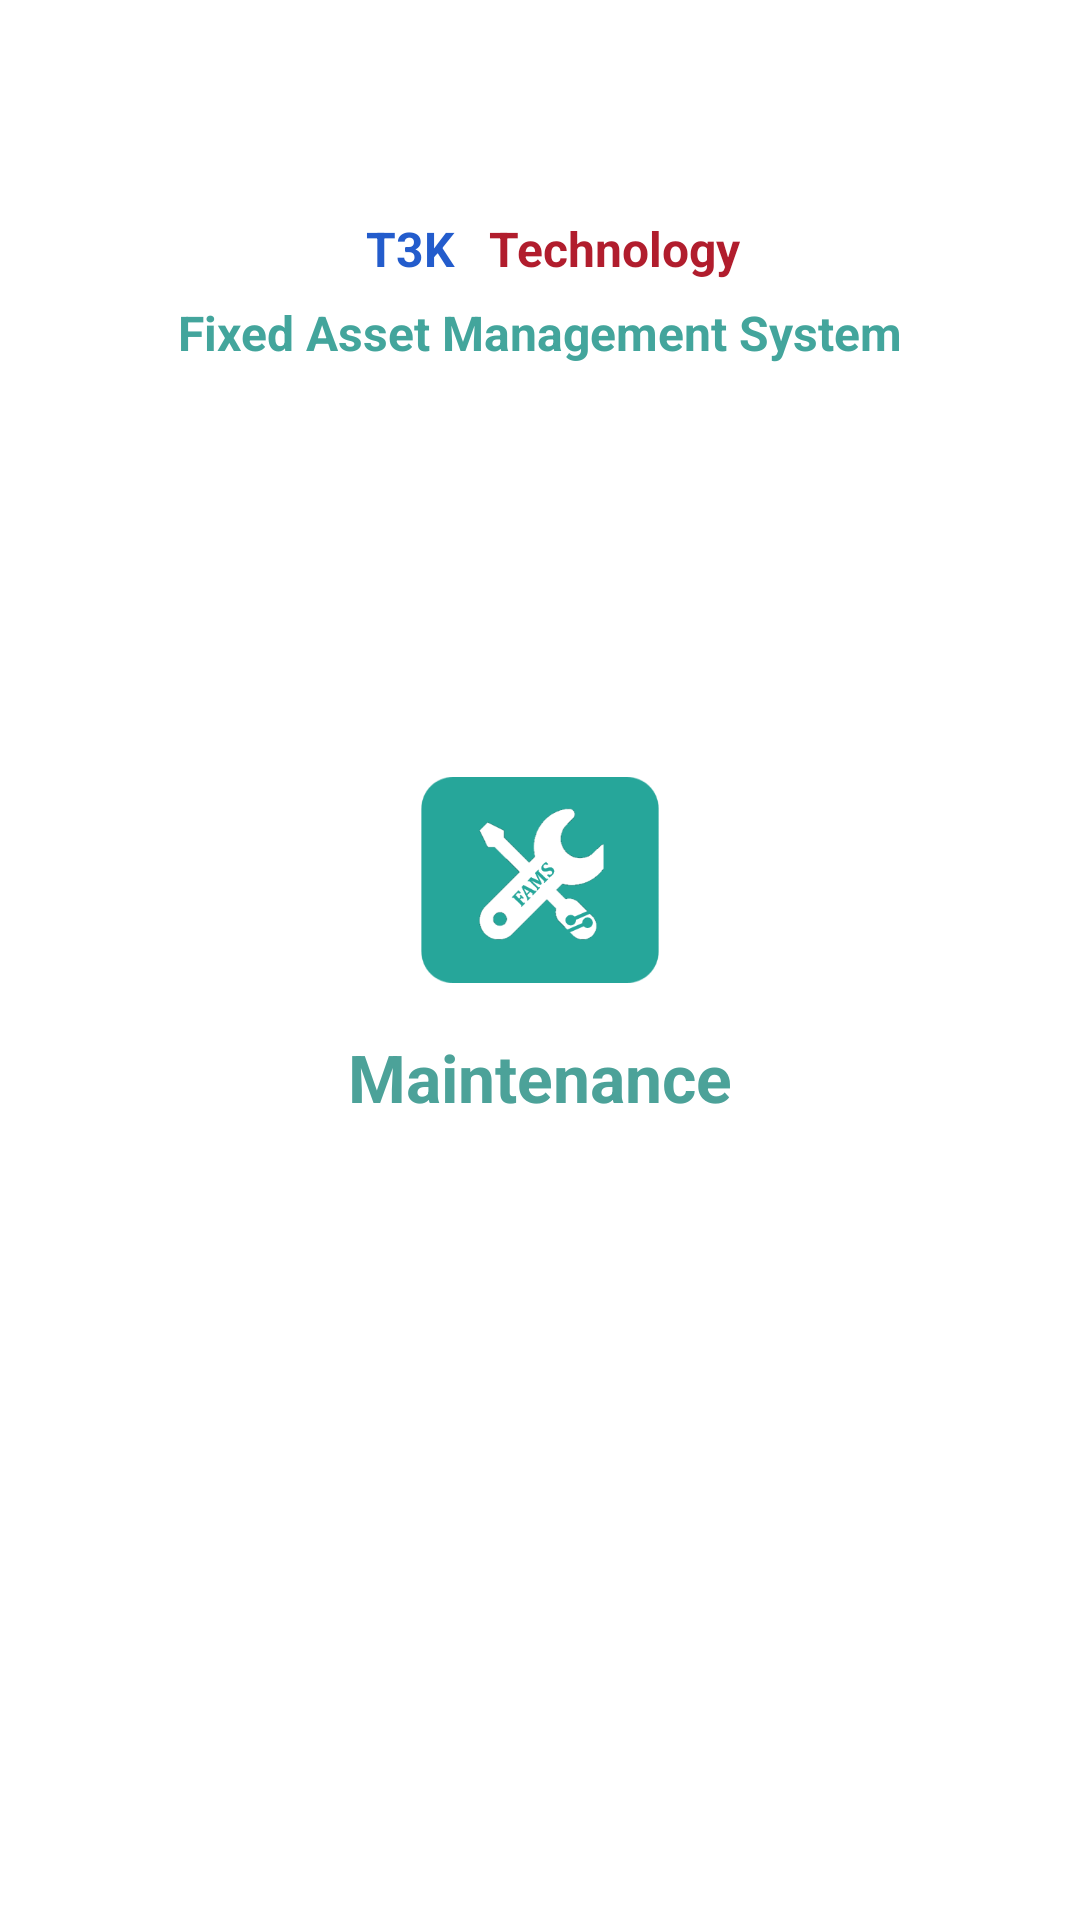

Reconstruct the res/layout file that produces this screen, plus the resources it refers to.
<!-- AndroidManifest.xml: activity theme AppTheme.NoActionBar -->
<!-- res/layout/activity_splash.xml -->
<?xml version="1.0" encoding="utf-8"?>
<android.support.constraint.ConstraintLayout xmlns:android="http://schemas.android.com/apk/res/android"
    xmlns:app="http://schemas.android.com/apk/res-auto"
    xmlns:tools="http://schemas.android.com/tools"
    android:layout_width="match_parent"
    android:layout_height="match_parent"
    android:background="@color/colorWhite"
    tools:context=".ui.SplashActivity">

    <TextView
        android:id="@+id/txt_t3k"
        android:layout_width="wrap_content"
        android:layout_height="wrap_content"
        android:layout_marginTop="72dp"
        android:text="@string/title_t3k"
        android:textColor="#235CCC"
        android:textSize="16sp"
        android:textStyle="bold"
        app:layout_constraintEnd_toEndOf="parent"
        app:layout_constraintHorizontal_bias="0.369"
        app:layout_constraintStart_toStartOf="parent"
        app:layout_constraintTop_toTopOf="parent" />

    <TextView
        android:id="@+id/txt_technology"
        android:layout_width="wrap_content"
        android:layout_height="wrap_content"
        android:layout_marginTop="72dp"
        android:text="@string/title_technology"
        android:textColor="#B11D2D"
        android:textSize="16sp"
        android:textStyle="bold"
        app:layout_constraintEnd_toEndOf="parent"
        app:layout_constraintHorizontal_bias="0.59"
        app:layout_constraintStart_toStartOf="parent"
        app:layout_constraintTop_toTopOf="parent" />

    <TextView
        android:id="@+id/txt_title_fams"
        android:layout_width="wrap_content"
        android:layout_height="wrap_content"
        android:layout_marginTop="100dp"
        android:text="@string/title_fams"
        android:textColor="#43A59C"
        android:textSize="16sp"
        android:textStyle="bold"
        app:layout_constraintEnd_toEndOf="parent"
        app:layout_constraintHorizontal_bias="0.5"
        app:layout_constraintStart_toStartOf="parent"
        app:layout_constraintTop_toTopOf="parent" />

    <ImageView
        android:id="@+id/fams_logo"
        android:layout_width="80dp"
        android:layout_height="80dp"
        android:contentDescription="@string/img_fams_logo"
        android:src="@drawable/maintenance_logo"
        app:layout_constraintBottom_toBottomOf="parent"
        app:layout_constraintEnd_toEndOf="parent"
        app:layout_constraintStart_toStartOf="parent"
        app:layout_constraintTop_toBottomOf="@+id/txt_title_fams"
        app:layout_constraintVertical_bias="0.3" />

    <TextView
        android:id="@+id/txt_stock_taker"
        android:layout_width="wrap_content"
        android:layout_height="wrap_content"
        android:text="@string/title_maintenance"
        android:textColor="#4CA299"
        android:textSize="22sp"
        android:textStyle="bold"
        app:layout_constraintBottom_toBottomOf="parent"
        app:layout_constraintEnd_toEndOf="parent"
        app:layout_constraintHorizontal_bias="0.5"
        app:layout_constraintStart_toStartOf="parent"
        app:layout_constraintTop_toBottomOf="@+id/fams_logo"
        app:layout_constraintVertical_bias="0.04000002" />

    <ProgressBar
        android:id="@+id/progressBar"
        android:layout_width="72dp"
        android:layout_height="26dp"
        android:indeterminateDrawable="@drawable/progress"
        app:layout_constraintBottom_toBottomOf="parent"
        app:layout_constraintEnd_toEndOf="parent"
        app:layout_constraintHorizontal_bias="0.5"
        app:layout_constraintStart_toStartOf="parent"
        app:layout_constraintTop_toTopOf="parent"
        app:layout_constraintVertical_bias="0.85" />

    <ImageView
        android:id="@+id/img_reload"
        android:layout_width="72dp"
        android:layout_height="26dp"
        android:contentDescription="@string/reload"
        android:onClick="Reload"
        android:src="@drawable/ic_reload"
        android:visibility="gone"
        app:layout_constraintBottom_toBottomOf="parent"
        app:layout_constraintEnd_toEndOf="parent"
        app:layout_constraintHorizontal_bias="0.5"
        app:layout_constraintStart_toStartOf="parent"
        app:layout_constraintTop_toTopOf="parent"
        app:layout_constraintVertical_bias="0.85" />
</android.support.constraint.ConstraintLayout>
<!-- resources referenced by this layout -->
<resources>
  <color name="colorWhite">#FFFFFF</color>
  <!-- drawable maintenance_logo: png bitmap (drawable, 17711 bytes) -->
  <string name="img_fams_logo">fams logo</string>
  <string name="reload">reload</string>
  <string name="title_fams">Fixed Asset Management System</string>
  <string name="title_maintenance">Maintenance</string>
  <string name="title_t3k">T3K</string>
  <string name="title_technology">Technology</string>
  <style name="AppTheme.NoActionBar">
          <item name="windowActionBar">false</item>
          <item name="windowNoTitle">true</item>
      </style>
</resources>
